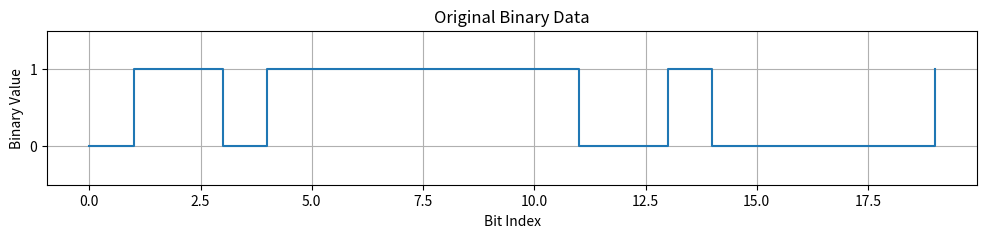
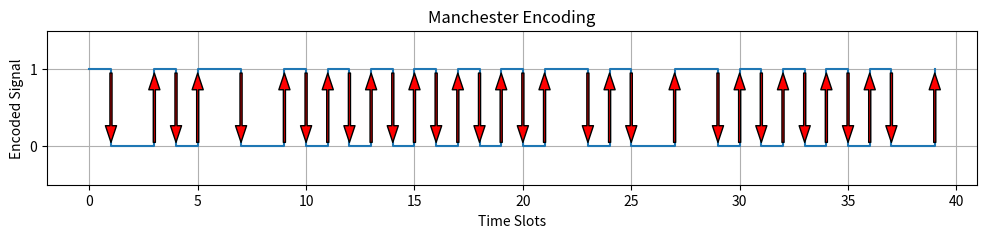
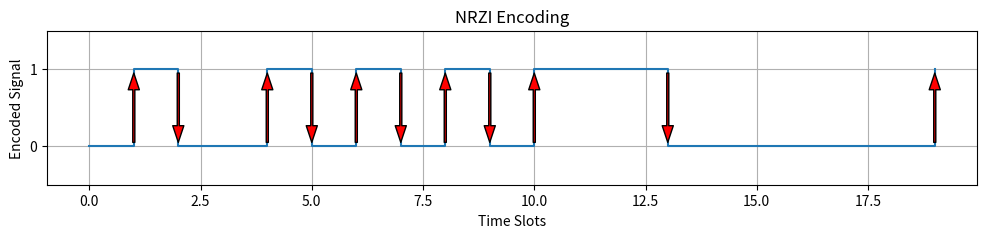

These charts were generated, in order, by the following Python code:
import numpy as np
import matplotlib.pyplot as plt

def generate_random_data(length):
    """Generate a random binary data stream."""
    np.random.seed(0)  # Seed for reproducibility
    return np.random.choice([0, 1], size=length)

def manchester_encode(bitstream):
    """Encode bitstream using Manchester encoding."""
    encoded = np.empty(2 * len(bitstream), dtype=int)
    for i, bit in enumerate(bitstream):
        encoded[2*i:2*i+2] = [1 - bit, bit]
    return encoded

def nrzi_encode(bitstream, initial_level=0):
    """Encode bitstream using NRZI encoding."""
    encoded = np.empty(len(bitstream), dtype=int)
    current_level = initial_level
    for i, bit in enumerate(bitstream):
        if bit == 1:
            current_level = 1 - current_level
        encoded[i] = current_level
    return encoded

def plot_encoded_data(time_slots, encoded_data, title, ylabel):
    """Plot encoded data as a step function with annotations."""
    plt.figure(figsize=(12, 2))
    plt.step(time_slots, encoded_data + 0.5, where='post', linewidth=1.5)  # Offset for visibility
    plt.ylim(0, 2)
    plt.title(title)
    plt.xlabel('Time Slots')
    plt.ylabel(ylabel)
    plt.grid(True)
    plt.yticks([0.5, 1.5], ['0', '1'])

    # Annotating transitions
    for i, value in enumerate(encoded_data[:-1]):
        if encoded_data[i] != encoded_data[i+1]:
            plt.annotate('', xy=(i+1, 1.5 if encoded_data[i+1] > encoded_data[i] else 0.5), xytext=(i+1, 0.5 if encoded_data[i+1] > encoded_data[i] else 1.5),
                         arrowprops=dict(facecolor='red', shrink=0.05, width=1.5, headwidth=8))
    
    plt.show()

# Main experiment flow
data_length = 20
data = generate_random_data(data_length)

# Plotting original data for instructional purposes
plt.figure(figsize=(12, 2))
plt.step(np.arange(len(data)), data + 0.5, where='post', linewidth=1.5)  # Offset for visibility
plt.ylim(0, 2)
plt.title('Original Binary Data')
plt.xlabel('Bit Index')
plt.ylabel('Binary Value')
plt.grid(True)
plt.yticks([0.5, 1.5], ['0', '1'])
plt.show()

# Manchester Encoding
time_slots_manchester = np.arange(len(data) * 2)  # Double time slots for Manchester encoding
manchester_encoded = manchester_encode(data)
plot_encoded_data(time_slots_manchester, manchester_encoded, 'Manchester Encoding', 'Encoded Signal')

# NRZI Encoding
nrzi_encoded = nrzi_encode(data)
plot_encoded_data(np.arange(len(data)), nrzi_encoded, 'NRZI Encoding', 'Encoded Signal')
